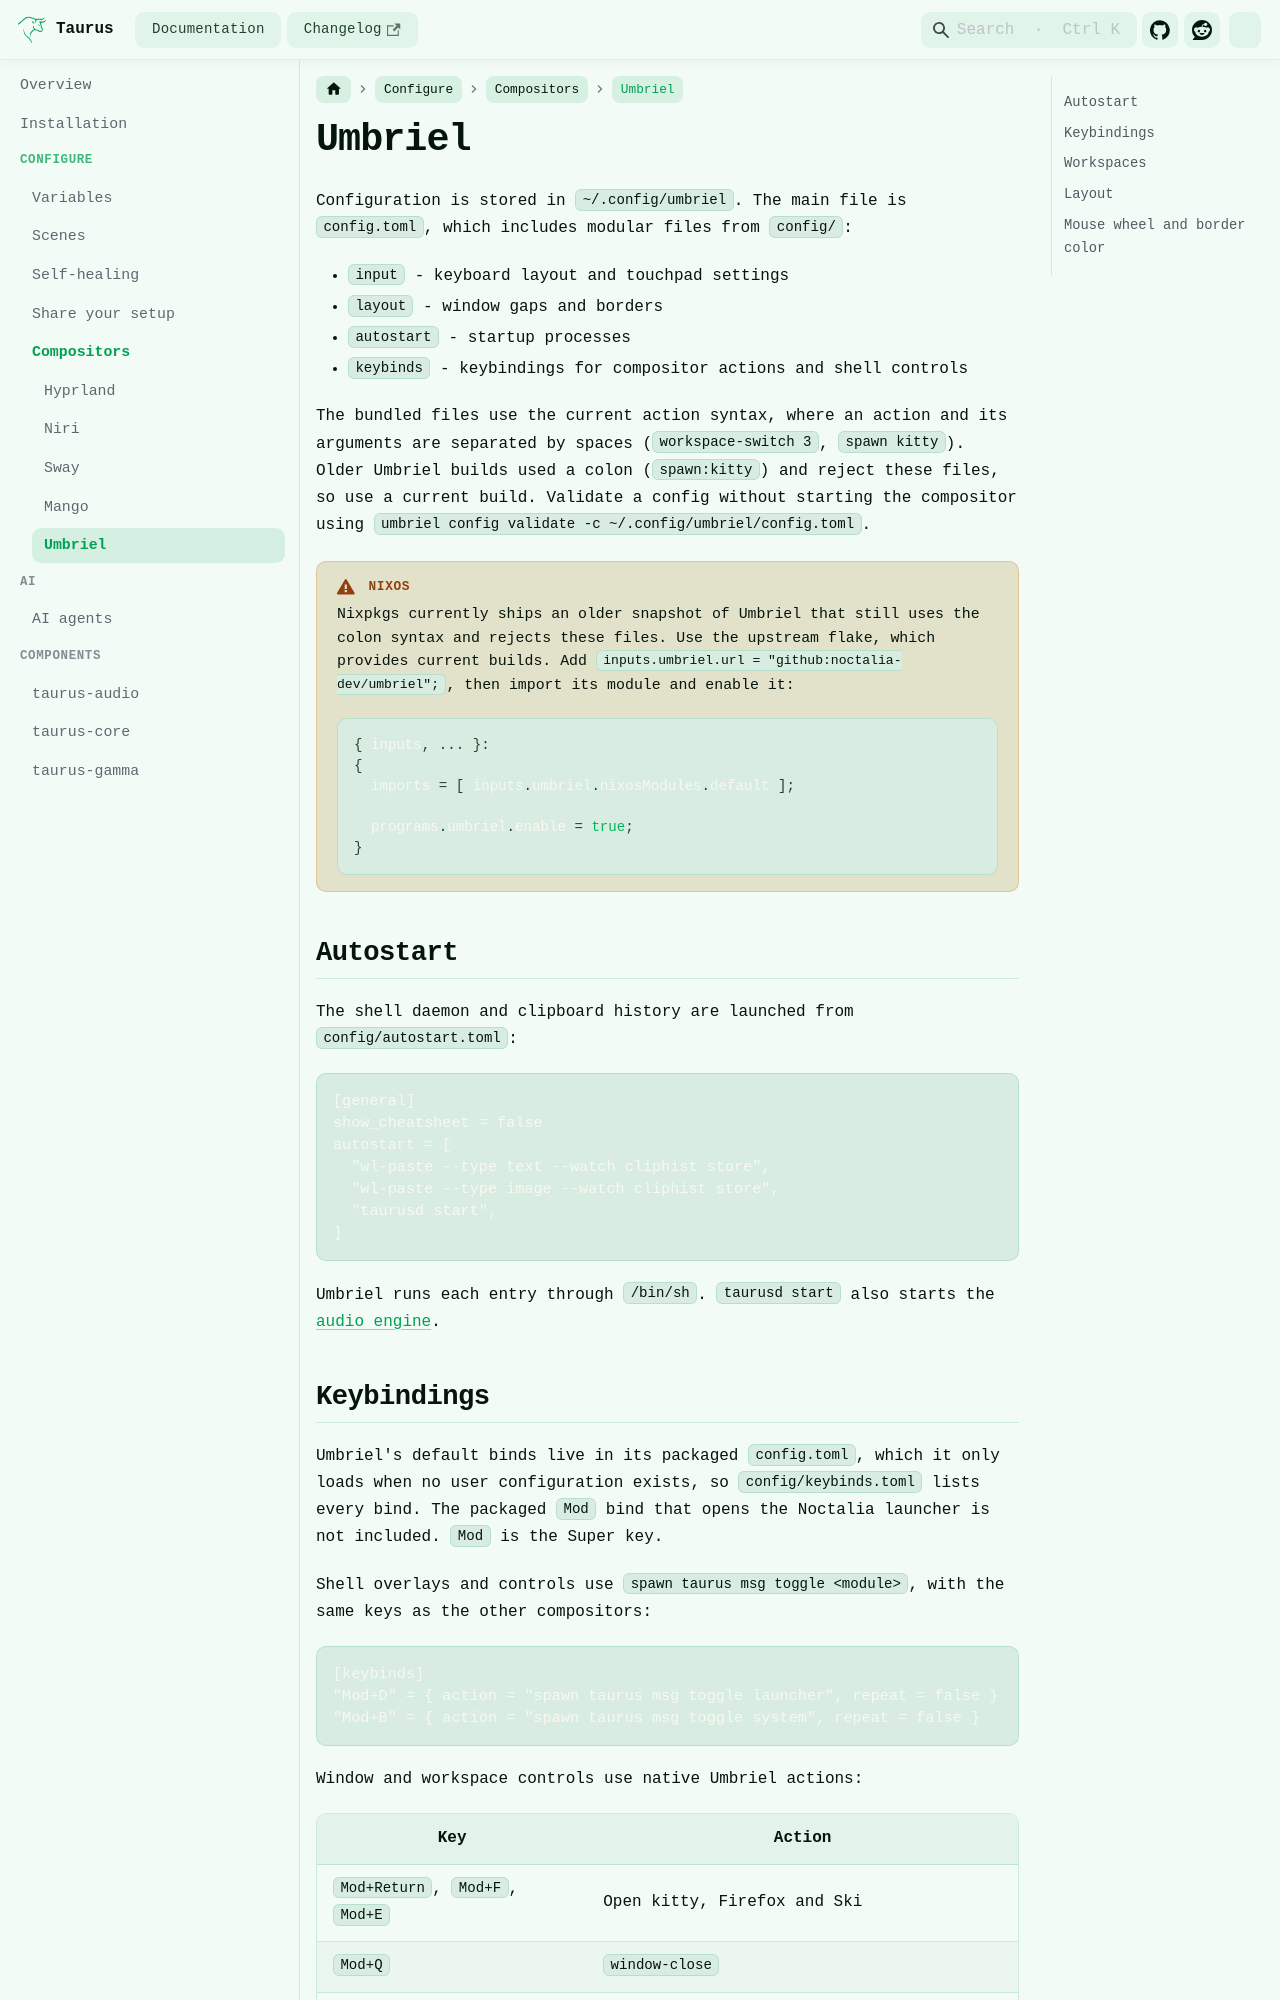

repository: 0x0ar/taurus · page: configure/compositors/umbriel.html · generator: docusaurus

---
sidebar_position: 5
title: Umbriel
sidebar_label: Umbriel
slug: /configure/compositors/umbriel
---

# Umbriel

Configuration is stored in `~/.config/umbriel`. The main file is `config.toml`, which includes modular files from `config/`:

- `input` - keyboard layout and touchpad settings
- `layout` - window gaps and borders
- `autostart` - startup processes
- `keybinds` - keybindings for compositor actions and shell controls

The bundled files use the current action syntax, where an action and its arguments are separated by spaces (`workspace-switch 3`, `spawn kitty`). Older Umbriel builds used a colon (`spawn:kitty`) and reject these files, so use a current build. Validate a config without starting the compositor using `umbriel config validate -c ~/.config/umbriel/config.toml`.

:::warning[NixOS]
Nixpkgs currently ships an older snapshot of Umbriel that still uses the colon syntax and rejects these files. Use the upstream flake, which provides current builds. Add `inputs.umbriel.url = "github:noctalia-dev/umbriel";`, then import its module and enable it:

```nix
{ inputs, ... }:
{
  imports = [ inputs.umbriel.nixosModules.default ];

  programs.umbriel.enable = true;
}
```
:::

## Autostart

The shell daemon and clipboard history are launched from `config/autostart.toml`:

```toml
[general]
show_cheatsheet = false
autostart = [
  "wl-paste --type text --watch cliphist store",
  "wl-paste --type image --watch cliphist store",
  "taurusd start",
]
```

Umbriel runs each entry through `/bin/sh`. `taurusd start` also starts the [audio engine](/audio).
